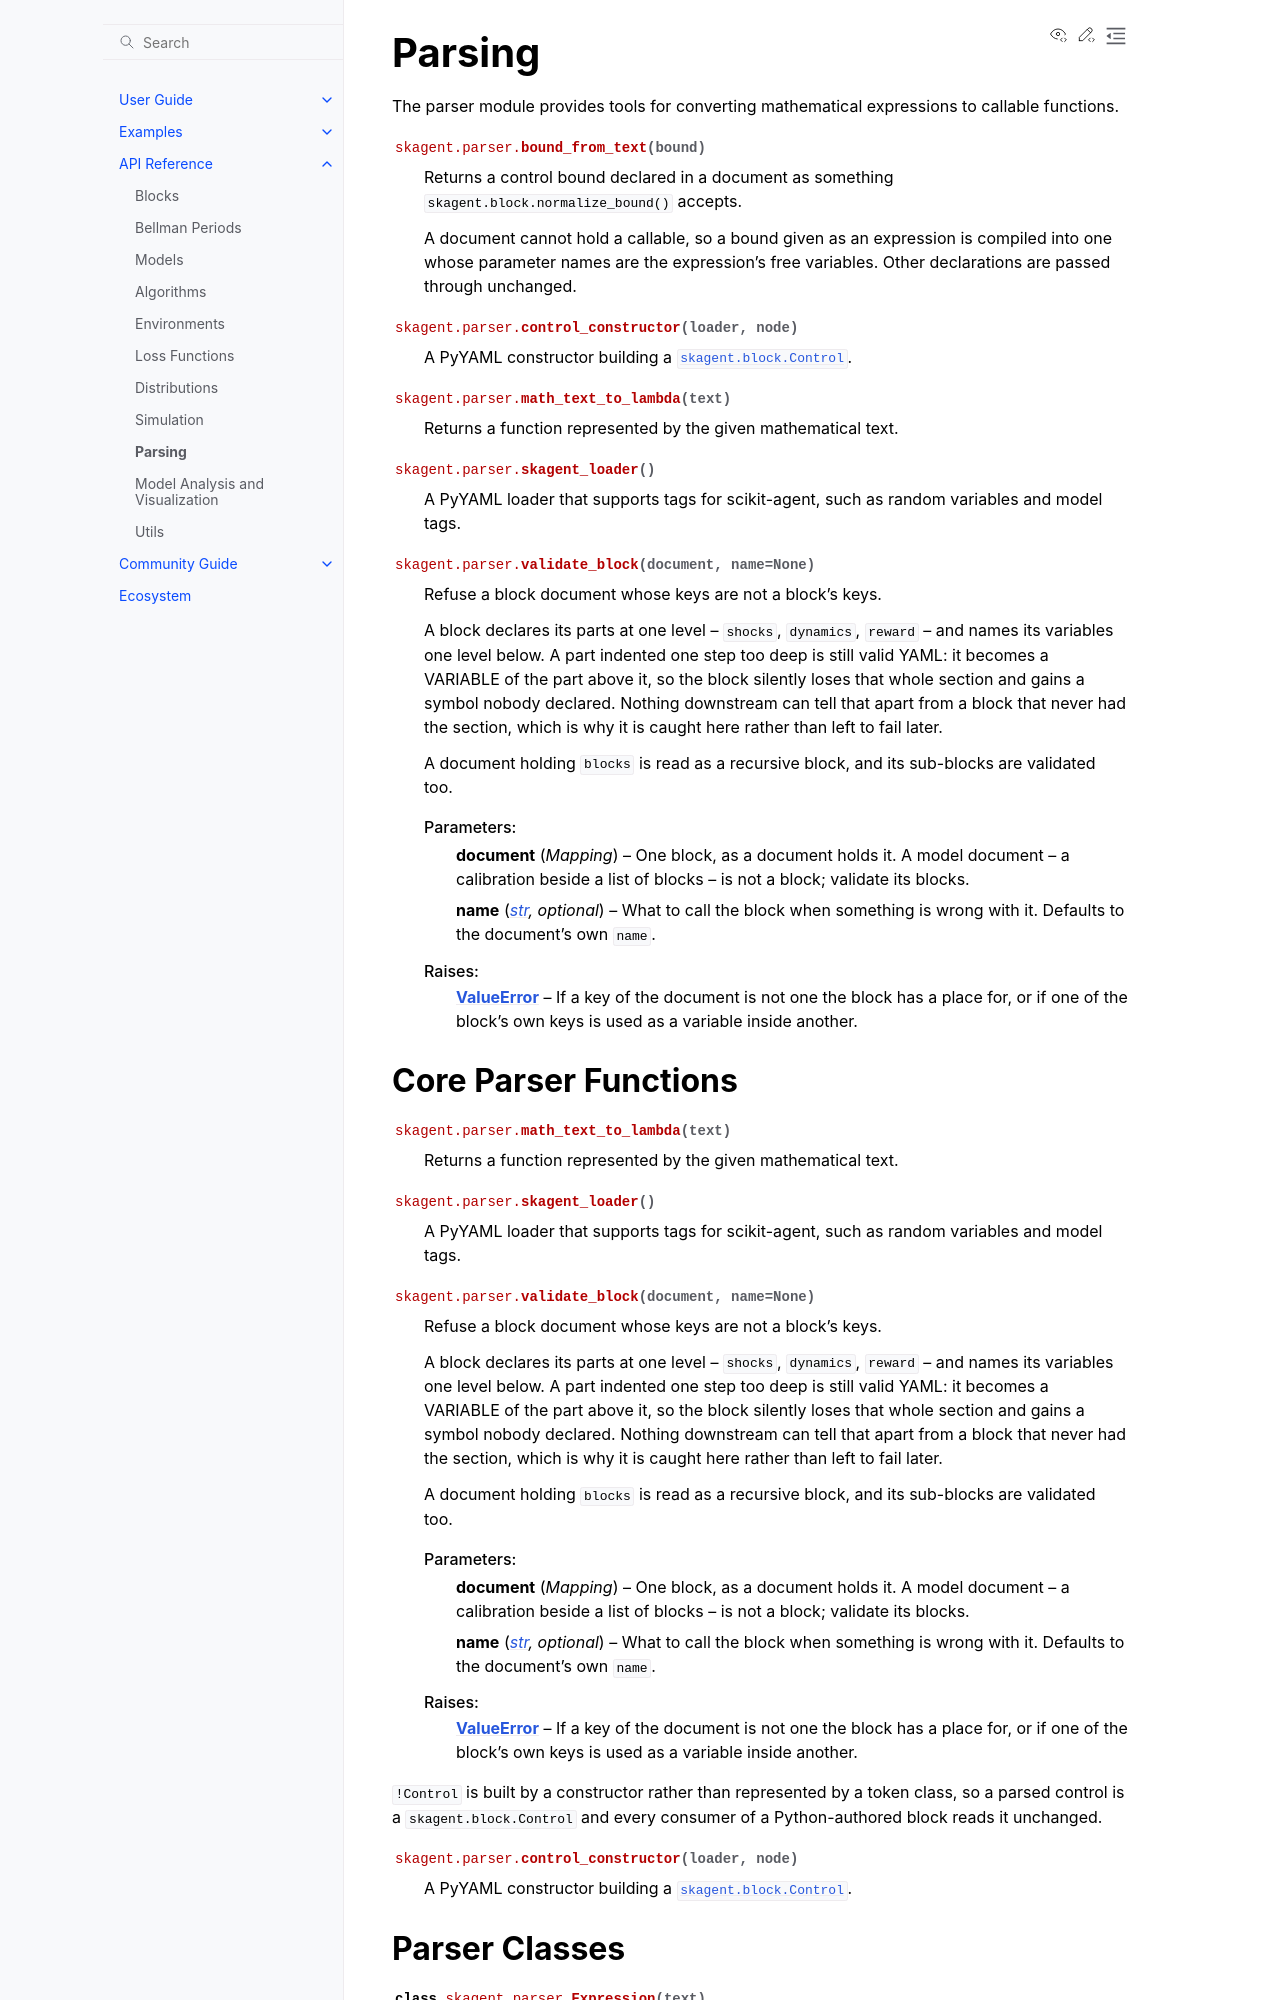

repository: scikit-agent/scikit-agent · page: api/parser.html · generator: sphinx

# Parsing

The parser module provides tools for converting mathematical expressions to
callable functions.

```{eval-rst}
.. automodule:: skagent.parser
   :members:
```

## Core Parser Functions

```{eval-rst}
.. autofunction:: skagent.parser.math_text_to_lambda
   :no-index:
```

```{eval-rst}
.. autofunction:: skagent.parser.skagent_loader
   :no-index:
```

```{eval-rst}
.. autofunction:: skagent.parser.validate_block
   :no-index:
```

`!Control` is built by a constructor rather than represented by a token class,
so a parsed control is a `skagent.block.Control` and every consumer of a
Python-authored block reads it unchanged.

```{eval-rst}
.. autofunction:: skagent.parser.control_constructor
   :no-index:
```
